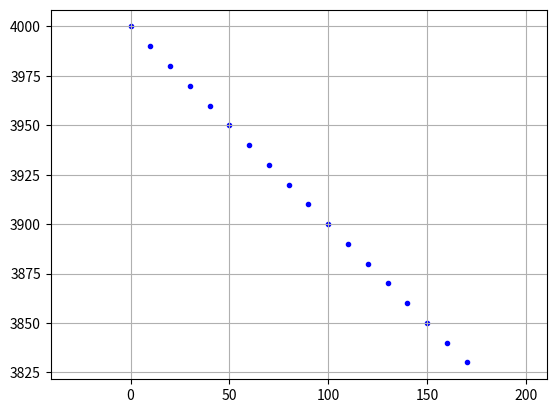

Recreate this plot in Python.
import matplotlib.pyplot as plt
from matplotlib.patches import Circle
import numpy as np
import math

plt.close()  # clf() # 清图  cla() # 清坐标轴 close() # 关窗口
fig = plt.figure()
ax = fig.add_subplot(1, 1, 1)
ax.axis("equal")  # 设置图像显示的时候XY轴比例
plt.grid(True)  # 添加网格
plt.ion()  # interactive mode on
IniObsX = 0000
IniObsY = 4000
IniObsAngle = 135
IniObsSpeed = 10 * math.sqrt(2)  # 米/秒
print('开始仿真')
try:
    for t in range(180):
        # 障碍物船只轨迹
        obsX = IniObsX + IniObsSpeed * math.sin(IniObsAngle / 180 * math.pi) * t
        obsY = IniObsY + IniObsSpeed * math.cos(IniObsAngle / 180 * math.pi) * t
        print(obsX,'---',obsY)
        ax.scatter(obsX, obsY, c='b', marker='.')  # 散点图
        # ax.lines.pop(1)  删除轨迹
        # 下面的图,两船的距离
        plt.pause(1)
except Exception as err:
    print(err)